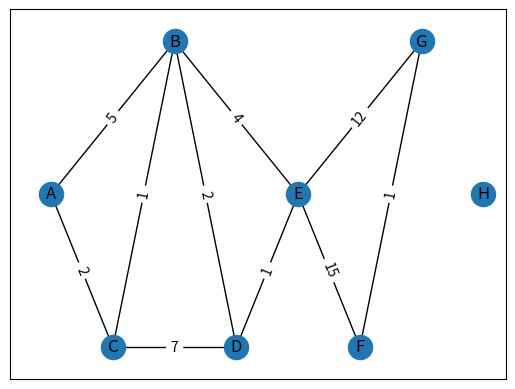

This chart was generated by the following Python code:
import networkx as nx
from matplotlib import pyplot as plt

g=nx.Graph()
g.add_nodes_from('A',pos=(0,1))
g.add_nodes_from('B',pos=(2,2))
g.add_nodes_from('C',pos=(1,0))
g.add_nodes_from('D',pos=(3,0))
g.add_nodes_from('E',pos=(4,1))
g.add_nodes_from('F',pos=(5,0))
g.add_nodes_from('G',pos=(6,2))
g.add_nodes_from('H',pos=(7,1))

g.add_edge('A','B', lenght=5)
g.add_edge('A','C', lenght=2)
g.add_edge('B','C', lenght=1)
g.add_edge('B','D', lenght=2)
g.add_edge('B','E', lenght=4)
g.add_edge('C','D', lenght=7)
g.add_edge('D','E', lenght=1)
g.add_edge('E','F', lenght=15)
g.add_edge('E','G', lenght=12)
g.add_edge('F','G', lenght=1)

labels = nx.get_edge_attributes(g,'lenght')
pos=nx.get_node_attributes(g,'pos')
print("etiquetas",labels)
print("Posiciones",pos)
nx.draw_networkx(g, pos,with_labels=True)
nx.draw_networkx_edge_labels(g, pos,edge_labels=labels)
plt.show()
